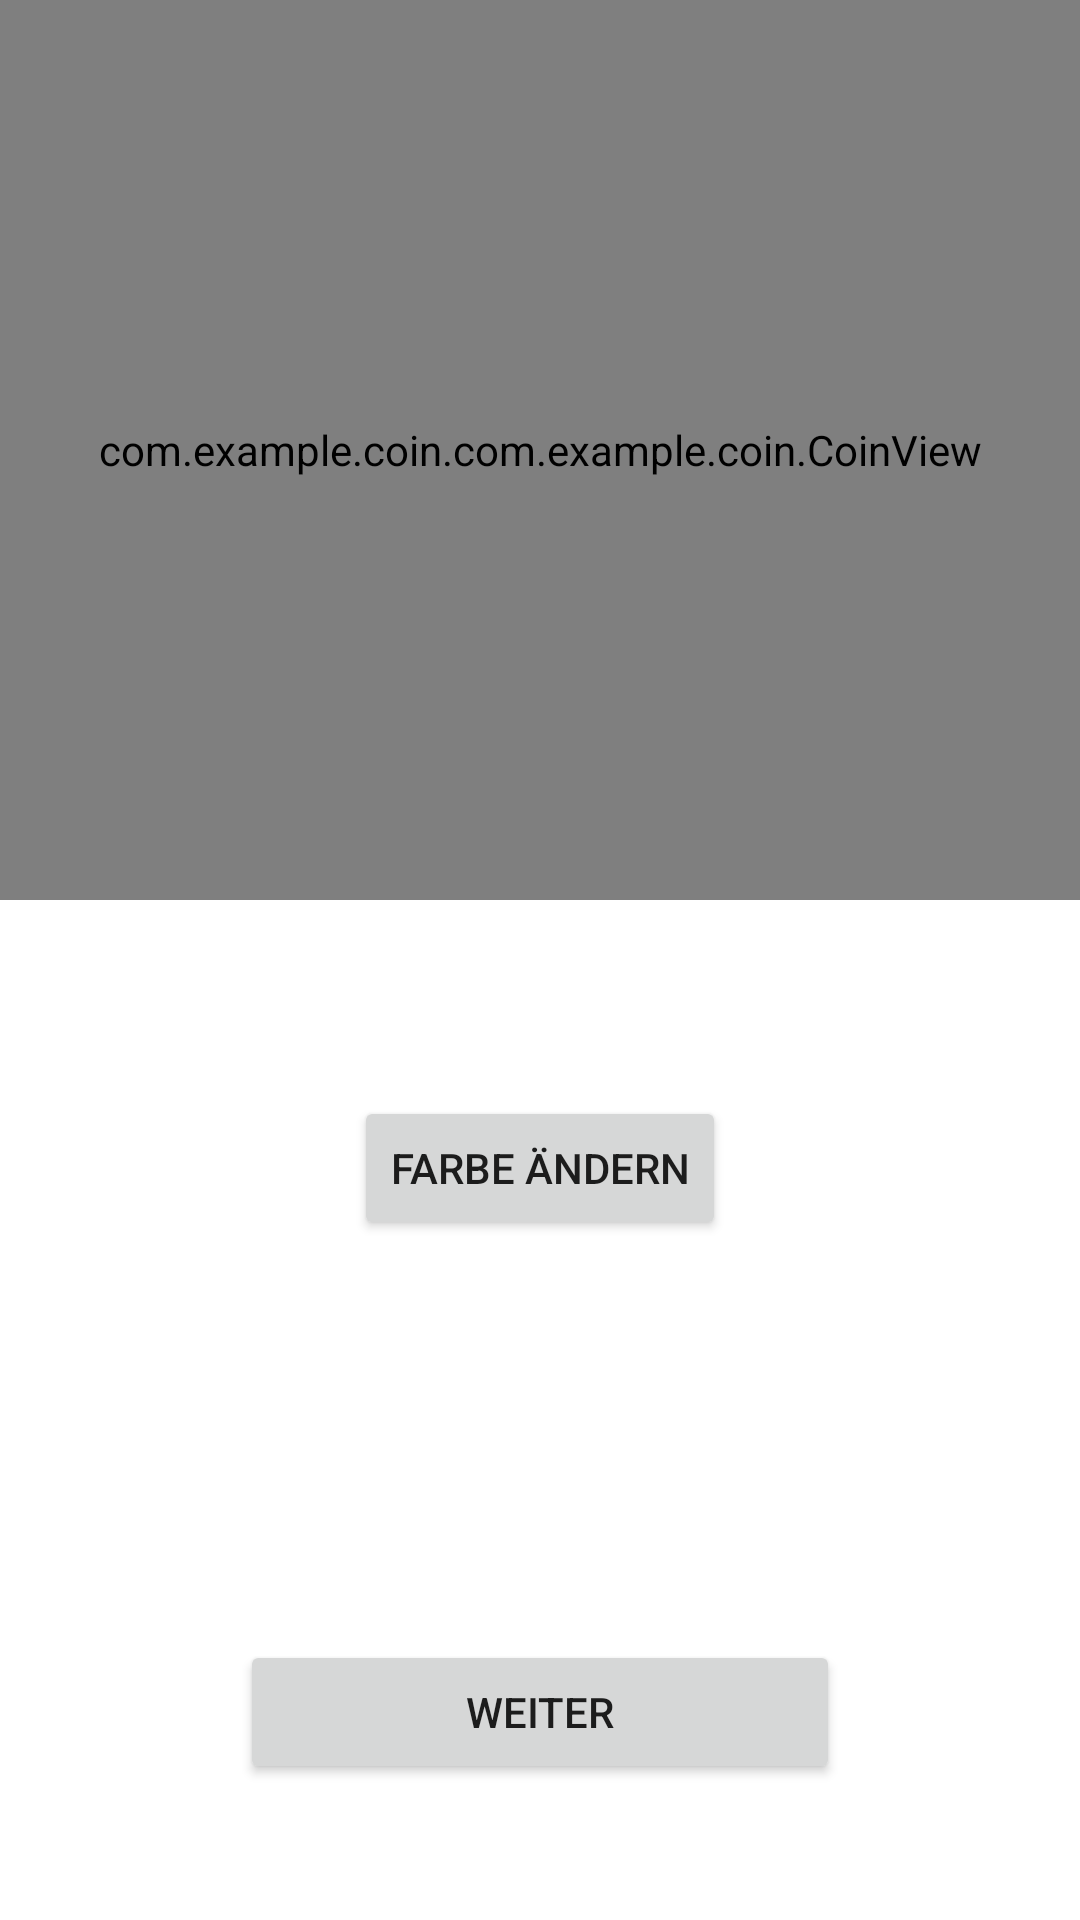

Produce the Android XML layout that renders to this screen, including the resource entries it uses.
<!-- AndroidManifest.xml: application theme Theme.Interaktionsprinzipien -->
<!-- res/layout/activity_editor_color.xml -->
<?xml version="1.0" encoding="utf-8"?>
<androidx.constraintlayout.widget.ConstraintLayout xmlns:android="http://schemas.android.com/apk/res/android"
    xmlns:app="http://schemas.android.com/apk/res-auto"
    xmlns:tools="http://schemas.android.com/tools"
    android:layout_width="match_parent"
    android:layout_height="match_parent"
    android:background="#FFFFFF"
    tools:context=".EditorActivity">


    <com.example.coin.com.example.coin.CoinView
        android:id="@+id/coinViewColor"
        android:layout_width="fill_parent"
        android:layout_height="300dp"
        app:layout_constraintEnd_toEndOf="parent"
        app:layout_constraintHorizontal_bias="0.0"
        app:layout_constraintStart_toStartOf="parent"
        app:layout_constraintTop_toTopOf="parent" />

    <Button
        android:id="@+id/changeColorBtn"
        android:layout_width="wrap_content"
        android:layout_height="wrap_content"
        android:text="@string/changeColor"
        app:layout_constraintBottom_toBottomOf="parent"
        app:layout_constraintEnd_toEndOf="parent"
        app:layout_constraintStart_toStartOf="parent"
        app:layout_constraintTop_toBottomOf="@+id/coinViewColor"
        app:layout_constraintVertical_bias="0.224" />

    <Button
        android:id="@+id/nextToCornerBtn"
        android:layout_width="200dp"
        android:layout_height="wrap_content"
        android:text="@string/nextBtn"
        app:layout_constraintBottom_toBottomOf="parent"
        app:layout_constraintEnd_toEndOf="parent"
        app:layout_constraintHorizontal_bias="0.5"
        app:layout_constraintStart_toStartOf="parent"
        app:layout_constraintTop_toBottomOf="@+id/coinViewColor"
        app:layout_constraintVertical_bias="0.845" />

</androidx.constraintlayout.widget.ConstraintLayout>
<!-- resources referenced by this layout -->
<resources>
  <string name="changeColor">Farbe ändern</string>
  <string name="nextBtn">weiter</string>
  <style name="Theme.Interaktionsprinzipien" parent="Theme.MaterialComponents.DayNight.DarkActionBar">
          
          <item name="colorPrimary">@color/purple_500</item>
          <item name="colorPrimaryVariant">@color/purple_700</item>
          <item name="colorOnPrimary">@color/white</item>
          
          <item name="colorSecondary">@color/teal_200</item>
          <item name="colorSecondaryVariant">@color/teal_700</item>
          <item name="colorOnSecondary">@color/black</item>
          
          <item name="android:statusBarColor" tools:targetApi="l">?attr/colorPrimaryVariant</item>
          
      </style>
  <color name="purple_500">#FF6200EE</color>
  <color name="purple_700">#FF3700B3</color>
  <color name="white">#FFFFFFFF</color>
  <color name="teal_200">#FF03DAC5</color>
  <color name="teal_700">#FF018786</color>
  <color name="black">#FF000000</color>
</resources>
